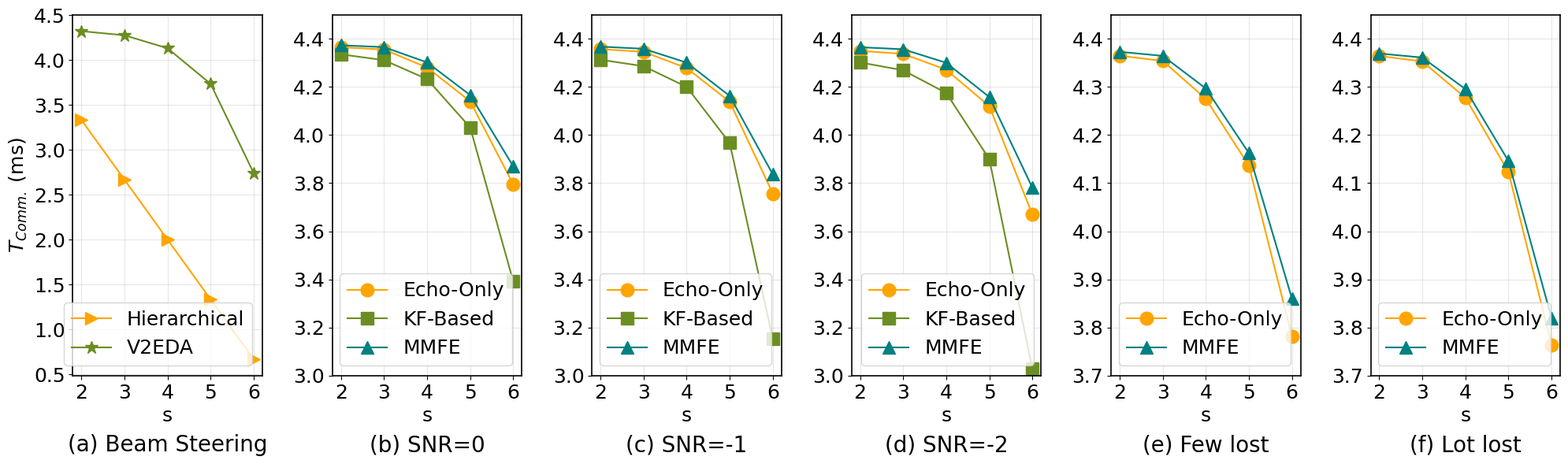

Python code for this plot:
import matplotlib.pyplot as plt

# ====================== 全局字体、样式设置（论文格式） ======================
plt.rcParams['font.family'] = ['serif']
plt.rcParams['font.serif'] = ['Times New Roman']
plt.rcParams['axes.unicode_minus'] = False
plt.rcParams['axes.linewidth'] = 1.2

SIZE_LABEL = 18
SIZE_TICK = 18
SIZE_LEGEND = 18
SIZE_TEXT = 20
LINEWIDTH = 1.5
MARKERSIZE = 12

colors = ['#FFA500', '#6B8E23', '#008080']

# ====================== 基础参数 ======================
t = 1/15
nb_ofdm_in_halfframe = 5*14
s_list = [2, 3, 4, 5, 6]

def cul_Tcomm(a):
    return (nb_ofdm_in_halfframe - a*4) * t

# ====================== 实验数据 ======================
hier_scan    = [5, 7.5, 10, 12.5, 15]
v2eda        = [1.2908, 1.4634, 2.0048, 3.4936, 7.2173]

echo_only_snr0 = [1.1308, 1.1668, 1.4478, 1.9738, 3.2682]
echo_only_snr_neg1 = [1.1611, 1.2032, 1.4557, 1.9814, 3.4110]
echo_only_snr_neg2 = [1.1890, 1.2339, 1.4821, 2.0501, 3.7365]
echo_only_few_lost = [1.1319, 1.1722, 1.4679, 1.9882, 3.3192]
echo_only_lot_lost = [1.1336, 1.1761, 1.4590, 2.0383, 3.3848]

kf_based_snr0   = [1.2418, 1.3325, 1.6288, 2.3809, 4.7797]
kf_based_snr_neg1 = [1.3266, 1.4267, 1.7496, 2.6232, 5.6807]
kf_based_snr_neg2 = [1.3682, 1.4904, 1.8447, 2.8739, 6.1463]

mmfe_snr0       = [1.1003, 1.1297, 1.3680, 1.8767, 2.9875]
mmfe_snr_neg1   = [1.1218, 1.1556, 1.3709, 1.8909, 3.1129]
mmfe_snr_neg2   = [1.1312, 1.1628, 1.3739, 1.9077, 3.3198]
mmfe_few_lost   = [1.1013, 1.1330, 1.3868, 1.8901, 3.0246]
mmfe_lot_lost   = [1.1144, 1.1460, 1.3914, 1.9520, 3.1761]

# ====================== 统一计算 Tcomm ======================
hier_T    = [cul_Tcomm(a) for a in hier_scan]
v2eda_T   = [cul_Tcomm(a) for a in v2eda]

echo0     = [cul_Tcomm(a) for a in echo_only_snr0]
kf0       = [cul_Tcomm(a) for a in kf_based_snr0]
mmfe0     = [cul_Tcomm(a) for a in mmfe_snr0]

echo_neg1 = [cul_Tcomm(a) for a in echo_only_snr_neg1]
kf_neg1   = [cul_Tcomm(a) for a in kf_based_snr_neg1]
mmfe_neg1 = [cul_Tcomm(a) for a in mmfe_snr_neg1]

echo_neg2 = [cul_Tcomm(a) for a in echo_only_snr_neg2]
kf_neg2   = [cul_Tcomm(a) for a in kf_based_snr_neg2]
mmfe_neg2 = [cul_Tcomm(a) for a in mmfe_snr_neg2]

echo_few  = [cul_Tcomm(a) for a in echo_only_few_lost]
mmfe_few  = [cul_Tcomm(a) for a in mmfe_few_lost]

echo_lot  = [cul_Tcomm(a) for a in echo_only_lot_lost]
mmfe_lot  = [cul_Tcomm(a) for a in mmfe_lot_lost]

# ====================== 统一 Y 轴范围 ======================
all_T = hier_T + v2eda_T + echo0 + kf0 + mmfe0 + echo_neg1 + kf_neg1 + mmfe_neg1 + echo_neg2 + kf_neg2 + mmfe_neg2 + echo_few + mmfe_few + echo_lot + mmfe_lot
ymin = 3
ymax = 4.5

# ====================== 1×6 子图 ======================
fig, axs = plt.subplots(1, 6, figsize=(20, 6))
plt.subplots_adjust(wspace=0.3)

# -------------------- (a) Scan --------------------
ax = axs[0]
ax.plot(s_list, hier_T, label='Hierarchical', color=colors[0], marker='>', lw=LINEWIDTH, ms=MARKERSIZE)
ax.plot(s_list, v2eda_T, label='V2EDA', color=colors[1], marker='*', lw=LINEWIDTH, ms=MARKERSIZE)
ax.set_xlabel('s', fontsize=SIZE_LABEL)
ax.set_ylabel('$T_{Comm.}$ (ms)', fontsize=SIZE_LABEL)
ax.tick_params(labelsize=SIZE_TICK)
ax.legend(fontsize=SIZE_LEGEND)
ax.grid(alpha=0.3)
ax.set_xticks(s_list)
#ax.set_ylim(ymin, ymax)
ax.text(0.5, -0.21, '(a) Beam Steering', transform=ax.transAxes, ha='center', fontsize=SIZE_TEXT)

# -------------------- (b) SNR=0 --------------------
ax = axs[1]
ax.plot(s_list, echo0, label='Echo-Only', color=colors[0], marker='o', lw=LINEWIDTH, ms=MARKERSIZE)
ax.plot(s_list, kf0, label='KF-Based', color=colors[1], marker='s', lw=LINEWIDTH, ms=MARKERSIZE)
ax.plot(s_list, mmfe0, label='MMFE', color=colors[2], marker='^', lw=LINEWIDTH, ms=MARKERSIZE)
ax.set_xlabel('s', fontsize=SIZE_LABEL)
ax.tick_params(labelsize=SIZE_TICK)
ax.legend(fontsize=SIZE_LEGEND)
ax.grid(alpha=0.3)
ax.set_xticks(s_list)
ax.set_ylim(ymin, ymax)
ax.text(0.5, -0.21, '(b) SNR=0', transform=ax.transAxes, ha='center', fontsize=SIZE_TEXT)

# -------------------- (c) SNR=-1 --------------------
ax = axs[2]
ax.plot(s_list, echo_neg1, label='Echo-Only',color=colors[0], marker='o', lw=LINEWIDTH, ms=MARKERSIZE)
ax.plot(s_list, kf_neg1, label='KF-Based', color=colors[1], marker='s', lw=LINEWIDTH, ms=MARKERSIZE)
ax.plot(s_list, mmfe_neg1, label='MMFE', color=colors[2], marker='^', lw=LINEWIDTH, ms=MARKERSIZE)
ax.set_xlabel('s', fontsize=SIZE_LABEL)
ax.tick_params(labelsize=SIZE_TICK)
ax.legend(fontsize=SIZE_LEGEND)
ax.grid(alpha=0.3)
ax.set_xticks(s_list)
ax.set_ylim(ymin, ymax)
ax.text(0.5, -0.21, '(c) SNR=-1', transform=ax.transAxes, ha='center', fontsize=SIZE_TEXT)

# -------------------- (d) SNR=-2 --------------------
ax = axs[3]
ax.plot(s_list, echo_neg2, label='Echo-Only', color=colors[0], marker='o', lw=LINEWIDTH, ms=MARKERSIZE)
ax.plot(s_list, kf_neg2, label='KF-Based', color=colors[1], marker='s', lw=LINEWIDTH, ms=MARKERSIZE)
ax.plot(s_list, mmfe_neg2, label='MMFE', color=colors[2], marker='^', lw=LINEWIDTH, ms=MARKERSIZE)
ax.set_xlabel('s', fontsize=SIZE_LABEL)
ax.tick_params(labelsize=SIZE_TICK)
ax.legend(fontsize=SIZE_LEGEND)
ax.grid(alpha=0.3)
ax.set_xticks(s_list)
ax.set_ylim(ymin, ymax)
ax.text(0.5, -0.21, '(d) SNR=-2', transform=ax.transAxes, ha='center', fontsize=SIZE_TEXT)

# -------------------- (e) Few lost --------------------
ymin = 3.7
ymax = 4.45

ax = axs[4]
ax.plot(s_list, echo_few, label='Echo-Only', color=colors[0], marker='o', lw=LINEWIDTH, ms=MARKERSIZE)
ax.plot(s_list, mmfe_few, label='MMFE',  color=colors[2], marker='^', lw=LINEWIDTH, ms=MARKERSIZE)
ax.set_xlabel('s', fontsize=SIZE_LABEL)
ax.tick_params(labelsize=SIZE_TICK)
ax.legend(fontsize=SIZE_LEGEND)
ax.grid(alpha=0.3)
ax.set_xticks(s_list)
ax.set_ylim(ymin, ymax)
ax.text(0.5, -0.21, '(e) Few lost', transform=ax.transAxes, ha='center', fontsize=SIZE_TEXT)

# -------------------- (f) Lot lost --------------------
ax = axs[5]
ax.plot(s_list, echo_lot, label='Echo-Only', color=colors[0], marker='o', lw=LINEWIDTH, ms=MARKERSIZE)
ax.plot(s_list, mmfe_lot, label='MMFE',  color=colors[2], marker='^', lw=LINEWIDTH, ms=MARKERSIZE)
ax.set_xlabel('s', fontsize=SIZE_LABEL)
ax.tick_params(labelsize=SIZE_TICK)
ax.legend(fontsize=SIZE_LEGEND)
ax.grid(alpha=0.3)
ax.set_xticks(s_list)
ax.set_ylim(ymin, ymax)
ax.text(0.5, -0.21, '(f) Lot lost', transform=ax.transAxes, ha='center', fontsize=SIZE_TEXT)

plt.tight_layout()
plt.show()

plt.savefig("fig11", dpi=900, bbox_inches='tight')
